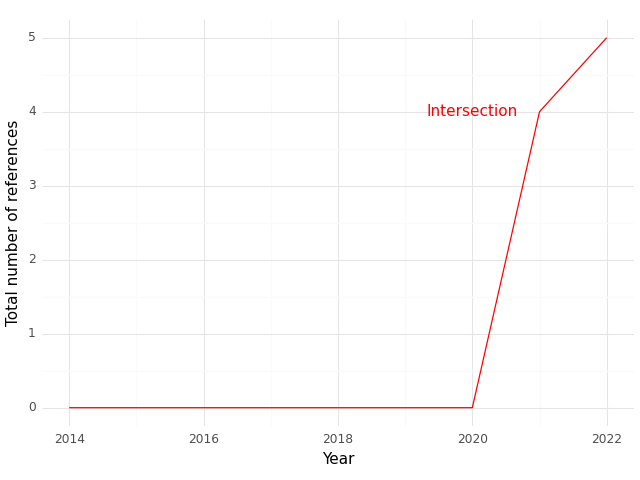

Values plotted in this chart, from the file beside it:
, Year, intersection
0, 2014, 0.0
1, 2018, 0.0
2, 2020, 0.0
3, 2021, 4.0
4, 2022, 5.0
